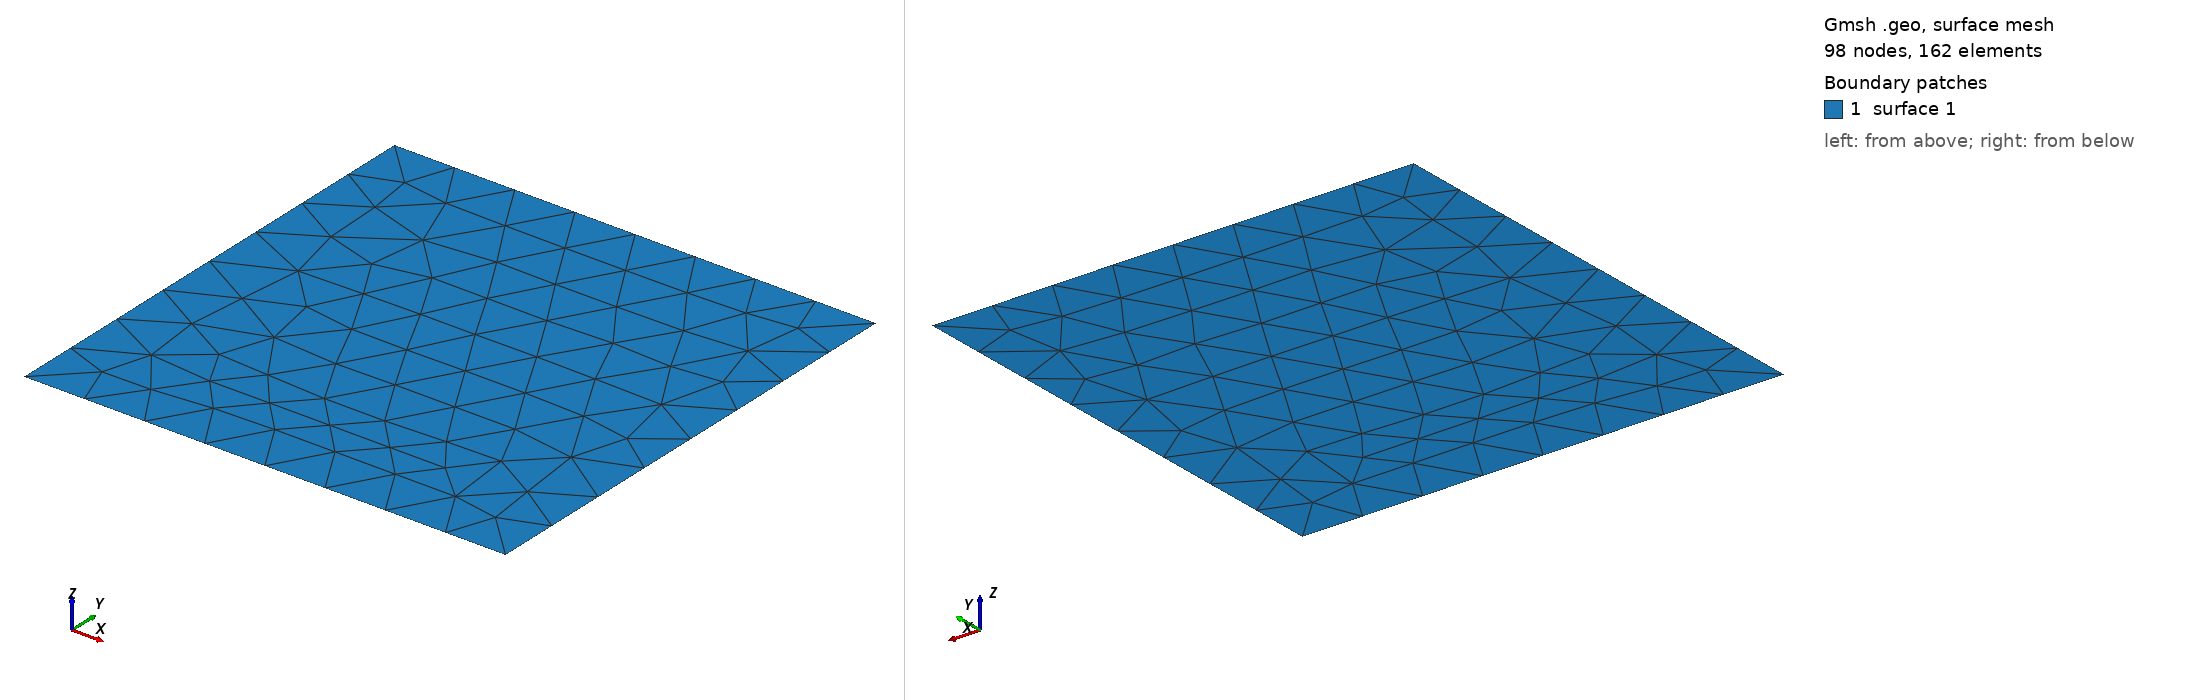

Gmsh geometry script, surface-meshed: 98 nodes, 162 surface elements. Boundary patches (legend numbers): 1 surface 1. Left view from above one corner, right view from below the opposite corner. The script declares no physical surfaces, so the legend lists its geometric surfaces. The drawing asked Gmsh for element sizes between 1% and 20% of the model's largest extent; the script's own settings can give other sizes.

=== empty_2D.geo (drawn) ===
SetFactory("OpenCASCADE");
//Reference: https://gmsh.info/doc/texinfo/gmsh.html
//Starting with a rectangle of length = 1
Rectangle(1) = {0, 0, 0, 1, 1};
x = 0; y = 0; z = 0; 
//-----------------------------------------------------------------------------------------------------------------------
//Copy in the section below the geometric information generated from the pre-processing module in meshes/txt_mesh/
//The geometric information starts from the first line until
//this line -> s() = BooleanFragments { Surface{1}; Delete; }{ Surface{2:n}; Delete; };
//-----------------------------------------------------------------------------------------------------------------------











//-----------------------------------------------------------------------------------------------------------------------
// STL mesh for bounding boxes:
Geometry.OCCBoundsUseStl = 1;
eps = 1e-5;
//Surfaces in the bounding box of the original box
sin() = Surface In BoundingBox {-eps,-eps,-eps, 1+eps,1+eps,eps};
s() -= sin();
//Deleting the surfaces outside the surface of the origina box
Recursive Delete{ Surface{s()}; }
//--------------------------------------------------------------------------------------
//For applying periodic boundaries
//We get all surfaces on the left:
Lxmin() = Line In BoundingBox{-eps, -eps, -eps, +eps, 1+eps, -eps};
For i In {0:#Lxmin()-1}
  // Then we get the bounding box of each left surface
  bb() = BoundingBox Line { Lxmin(i) };
  // We translate the bounding box to the right and look for surfaces inside i
  Lxmax() = Line In BoundingBox { bb(0)-eps+1, bb(1)-eps, bb(2)-eps,
                                     bb(3)+eps+1, bb(4)+eps, bb(5)+eps };
  // For all the matches, we compare the corresponding bounding boxes
  For j In {0:#Lxmax()-1}
    bb2() = BoundingBox Line { Lxmax(j) };
    bb2(0) -= 1;
    bb2(3) -= 1;
    // ...and if they match, we apply the periodicity constraint
    If(Fabs(bb2(0)-bb(0)) < eps && Fabs(bb2(1)-bb(1)) < eps &&
       Fabs(bb2(2)-bb(2)) < eps && Fabs(bb2(3)-bb(3)) < eps &&
       Fabs(bb2(4)-bb(4)) < eps && Fabs(bb2(5)-bb(5)) < eps)
      Periodic Line {Lxmax(j)} = {Lxmin(i)} Translate {1,0,0};
    EndIf
  EndFor
EndFor

// We get all surfaces on the bottom:
Lymin() = Line In BoundingBox{-eps, -eps, -eps, 1+eps, eps, -eps};
For i In {0:#Lymin()-1}
  // Then we get the bounding box of each outter surface
  bb() = BoundingBox Line { Lymin(i) };
  // We translate the bounding box to the top and look for surfaces inside i
  Lymax() = Line In BoundingBox { bb(0)-eps, bb(1)-eps+1, bb(2)-eps,
                                     bb(3)+eps, bb(4)+eps+1, bb(5)+eps };
  // For all the matches, we compare the corresponding bounding boxes...
  For j In {0:#Lymax()-1}
    bb2() = BoundingBox Line { Lymax(j) };
    bb2(1) -= 1;
    bb2(4) -= 1;
    // ...and if they match, we apply the periodicity constraint
    If(Fabs(bb2(0)-bb(0)) < eps && Fabs(bb2(1)-bb(1)) < eps &&
       Fabs(bb2(2)-bb(2)) < eps && Fabs(bb2(3)-bb(3)) < eps &&
       Fabs(bb2(4)-bb(4)) < eps && Fabs(bb2(5)-bb(5)) < eps)
      Periodic Line {Lymax(j)} = {Lymin(i)} Translate {0,1,0};
    EndIf
  EndFor
EndFor
//---------------------------------------------------------------------------------------------------------------------------------------
//In this section we copy the rest of the information gathered from the file generated from the pre-processing module in meshes/txt_mesh/
//---------------------------------------------------------------------------------------------------------------------------------------



//------------------------------------------------------------------------------------------------------------------------------------------
